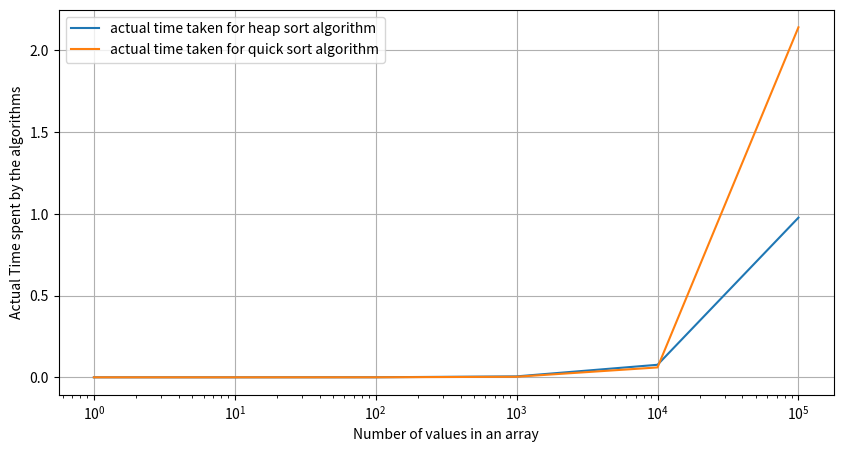

The matplotlib source for this figure:
#!/usr/bin/env python
# coding: utf-8

# In[1]:


#Heap sort
def maxHeapify(A, n, i):    # n is the size of heap
    lar = i    # Initializing the largest
    l = 2 * i + 1   # This is the left child
    r = 2 * i + 2  # This is the right child

    # check whether the left child is bigger than parent
    if l < n and A[i] < A[l]:
        lar = l
    # check whether the right child is bigger than parent
    if r < n and A[lar] < A[r]:
        lar = r

    # Change the root
    if lar != i:
        A[i], A[lar] = A[lar], A[i]  # swap
        maxHeapify(A, n, lar)


# The main function to sort an array by heapSort
def heapSort(A):
    buildMaxHeap(A);
        
    n=len(A) #n is the size of the heap
    for i in range(n-1, 0, -1):
        A[0], A[i] = A[i], A[0] # swapping
        n=len(A) -1
        maxHeapify(A, i, 0)

def buildMaxHeap(A):
    n=len(A)
    for i in range(n // 2 , -1, -1):  # Floor division 
        maxHeapify(A, n, i)
        
A=[10,4,6,8,9,19,56,35,19]


heapSort(A)
print("The sorted array is :")
print(A) 


# In[2]:


#Quick Sort
def quickSort(A, p, r):
    if len(A) == 1:
        return A
    if p < r:
        q = partition(A, p, r)
        quickSort(A, p, q - 1)
        quickSort(A, q + 1, r)       
def partition(A, p, r):
   
    x = A[r]  
    i = (p - 1)   # Boundary to Left/right element
    for j in range(p, r):
        if A[j] <= x:
            i = i + 1                 # increment i
            A[i], A[j] = A[j], A[i]   # Swapping if the if condition is a satisfisfied.

    A[i + 1], A[r] = A[r], A[i + 1]   # Swapping
    return i + 1     # This is the q value


A=[10,4,6,8,9,19,56,35,19]
n=len(A)
quickSort(A,0,n-1)
print("The sorted array is :")
print(A)


# In[3]:


#Compare between heap sort and quick sort algorithms using graphs
import time
import numpy as np
import matplotlib.pyplot as plt


def maxHeapify(A, n, i):    # n is the size of heap
    lar = i    # Initializing the largest
    l = 2 * i + 1   # This is the left child
    r = 2 * i + 2  # This is the right child

    # check whether the left child is bigger than parent
    if l < n and A[i] < A[l]:
        lar = l
    # check whether the right child is bigger than parent
    if r < n and A[lar] < A[r]:
        lar = r

    # Change the root
    if lar != i:
        A[i], A[lar] = A[lar], A[i]  # swap
        maxHeapify(A, n, lar)
# The main function to sort an array by heapSort
def heapSort(A):
    buildMaxHeap(A);
        
    n=len(A) #n is the size of the heap
    for i in range(n-1, 0, -1):
        A[0], A[i] = A[i], A[0] # swapping is done
        n=len(A) -1
        maxHeapify(A, i, 0)
def buildMaxHeap(A):
    n=len(A)
    for i in range(n // 2 , -1, -1):  # Floor division 
        maxHeapify(A, n, i)
        
ele=list() #This variable is used for storing elements
t=list() #This variable is used for storing time
for k in range (0,6):
    A = np.random.randint(-100, 1000, size=pow(10, k))
    start_t= time.time()   
    heapSort(A)
    end_t=time.time()
    total_t=end_t - start_t
    #print("Sorted array is:")
    #print(A)
    print(len(A), "Heap sort for random integers is executed in ", + total_t, "sec")
    ele.append(len(A))
    t.append(total_t)
    

    
#Quick Sort
def quickSort(A, p, r):
    if len(A) == 1:
        return A
    if p < r:
        q = partition(A, p, r)
        quickSort(A, p, q - 1)
        quickSort(A, q + 1, r)       
def partition(A, p, r):
    x = A[r]  
    i = (p - 1)   # Boundary to Left/right element
    for j in range(p, r):
        if A[j] <= x:
            i = i + 1                 # increment i
            A[i], A[j] = A[j], A[i]   # Swapping if the if condition is a satisfisfied.

    A[i + 1], A[r] = A[r], A[i + 1]   # Swapping
    return i + 1     # This is the q value

e=list() #This is a variable used for storing elements
ti=list() #this variable is used for storing time
for l in range (0,6):
    A = np.random.randint(-100, 1000, size=pow(10, l))
    n=len(A)
    start_time= time.time()
    quickSort(A,0,n-1)
    end_time=time.time()
    total_time=end_time - start_time
    #print("Sorted array is:")
    #print(A)
    print(len(A), "Quick sort for random integers is executed in ", + total_time, "sec")
    e.append(len(A))
    ti.append(total_time)

    
fig=plt.figure(figsize= (10,5))
plt.plot(ele,t, label='actual time taken for heap sort algorithm')

plt.plot(e,ti,label='actual time taken for quick sort algorithm')

plt.xlabel('Number of values in an array')
plt.xscale("log", base=10)
plt.ylabel('Actual Time spent by the algorithms')
plt.grid()
plt.legend()

